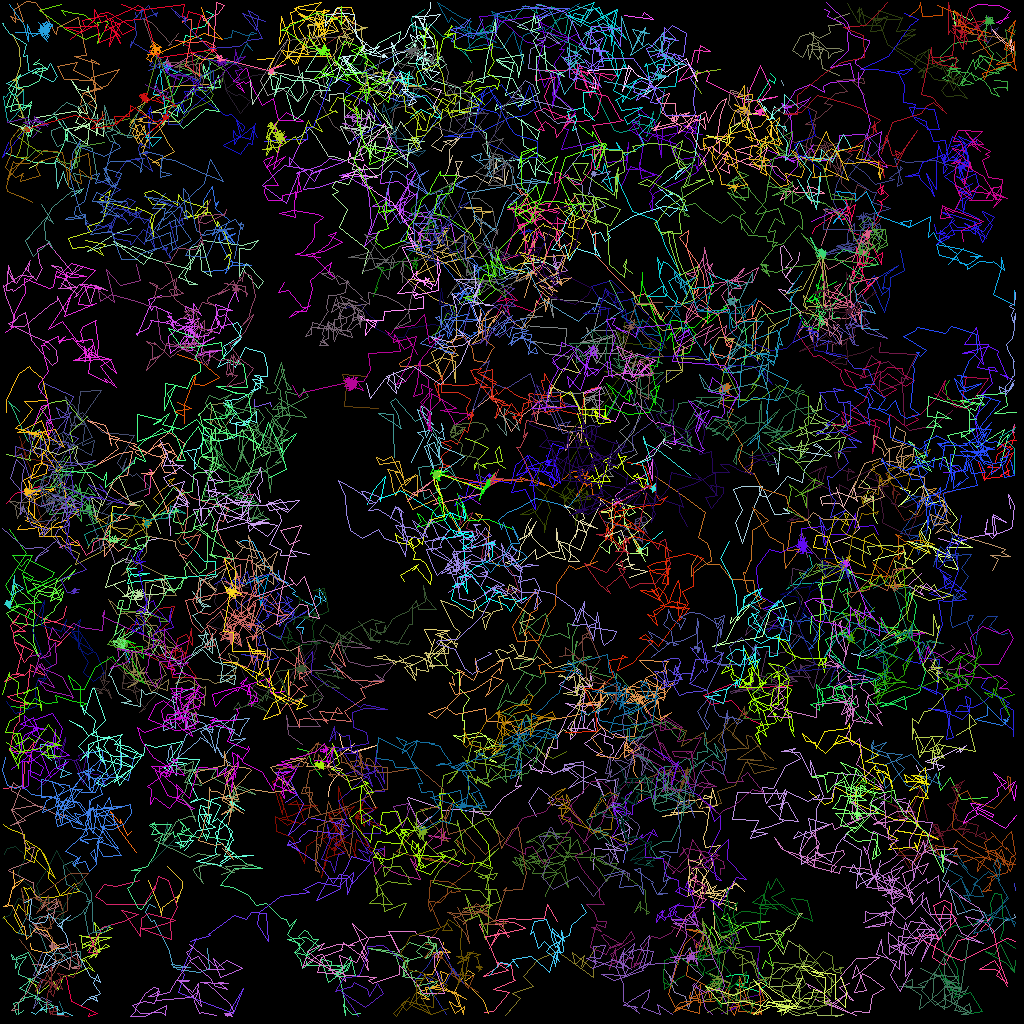

The file beside this chart, header and first rows:
traj_idx, frame, x, y, z
126, 0, 107.6, 48.61, 0.0
111, 0, 79.86, 68.77, 0.0
30, 0, 97.89, 10.57, 0.0
30, 1, 97.66, 10.03, 0.0
56, 0, 90.38, 48.11, 0.0
56, 2, 90.06, 48.09, 0.0
27, 0, 27.18, 7.182, 0.0
27, 1, 25.16, 7.364, 0.0
27, 2, 23.81, 6.485, 0.0
55, 0, 118.7, 47.54, 0.0
55, 1, 118.1, 48.23, 0.0
55, 2, 118.4, 49.91, 0.0
55, 3, 122.9, 50.57, 0.0
81, 0, 37.11, 93.48, 0.0
81, 1, 38.47, 93.84, 0.0
81, 2, 38.82, 95.42, 0.0
81, 3, 40.12, 96.97, 0.0
90, 0, 58.95, 103.2, 0.0
90, 1, 59.16, 101, 0.0
90, 2, 59.35, 101.4, 0.0
90, 3, 61.38, 101.3, 0.0
54, 0, 45.81, 46.97, 0.0
54, 1, 42.76, 46.72, 0.0
54, 2, 43.27, 48.28, 0.0
54, 3, 42.95, 50.74, 0.0
54, 4, 47.2, 51.05, 0.0
45, 0, 68.02, 30.58, 0.0
45, 1, 67.96, 30.05, 0.0
45, 2, 66.56, 28.72, 0.0
45, 3, 64.92, 29.14, 0.0
45, 4, 66.07, 28.67, 0.0
45, 5, 66.61, 29.9, 0.0
308, 5, 19.22, 10.79, 0.0
310, 5, 11.94, 62.85, 0.0
311, 5, 97.84, 58.79, 0.0
312, 5, 90.92, 48.24, 0.0
104, 0, 20.96, 7.917, 0.0
104, 1, 21.05, 7.895, 0.0
104, 2, 20.76, 7.762, 0.0
104, 3, 21.27, 7.987, 0.0
104, 5, 20.85, 7.9, 0.0
104, 6, 20.91, 8.331, 0.0
6, 0, 54.2, 79.81, 0.0
6, 1, 53.49, 82.24, 0.0
6, 2, 56.31, 80.16, 0.0
6, 3, 54.43, 79.25, 0.0
6, 4, 56.13, 78.8, 0.0
6, 5, 52.95, 78.66, 0.0
6, 6, 53.85, 80.48, 0.0
91, 0, 16.37, 103.8, 0.0
91, 1, 15.88, 104.4, 0.0
91, 2, 14.94, 102.4, 0.0
91, 3, 15.03, 102.9, 0.0
91, 4, 13.74, 101.4, 0.0
91, 5, 14.95, 103.9, 0.0
91, 6, 16.94, 106.5, 0.0
315, 6, 62.35, 93.15, 0.0
119, 0, 117.4, 96.48, 0.0
119, 1, 117.3, 97.51, 0.0
119, 2, 117.5, 98.8, 0.0
... 22,212 more rows
